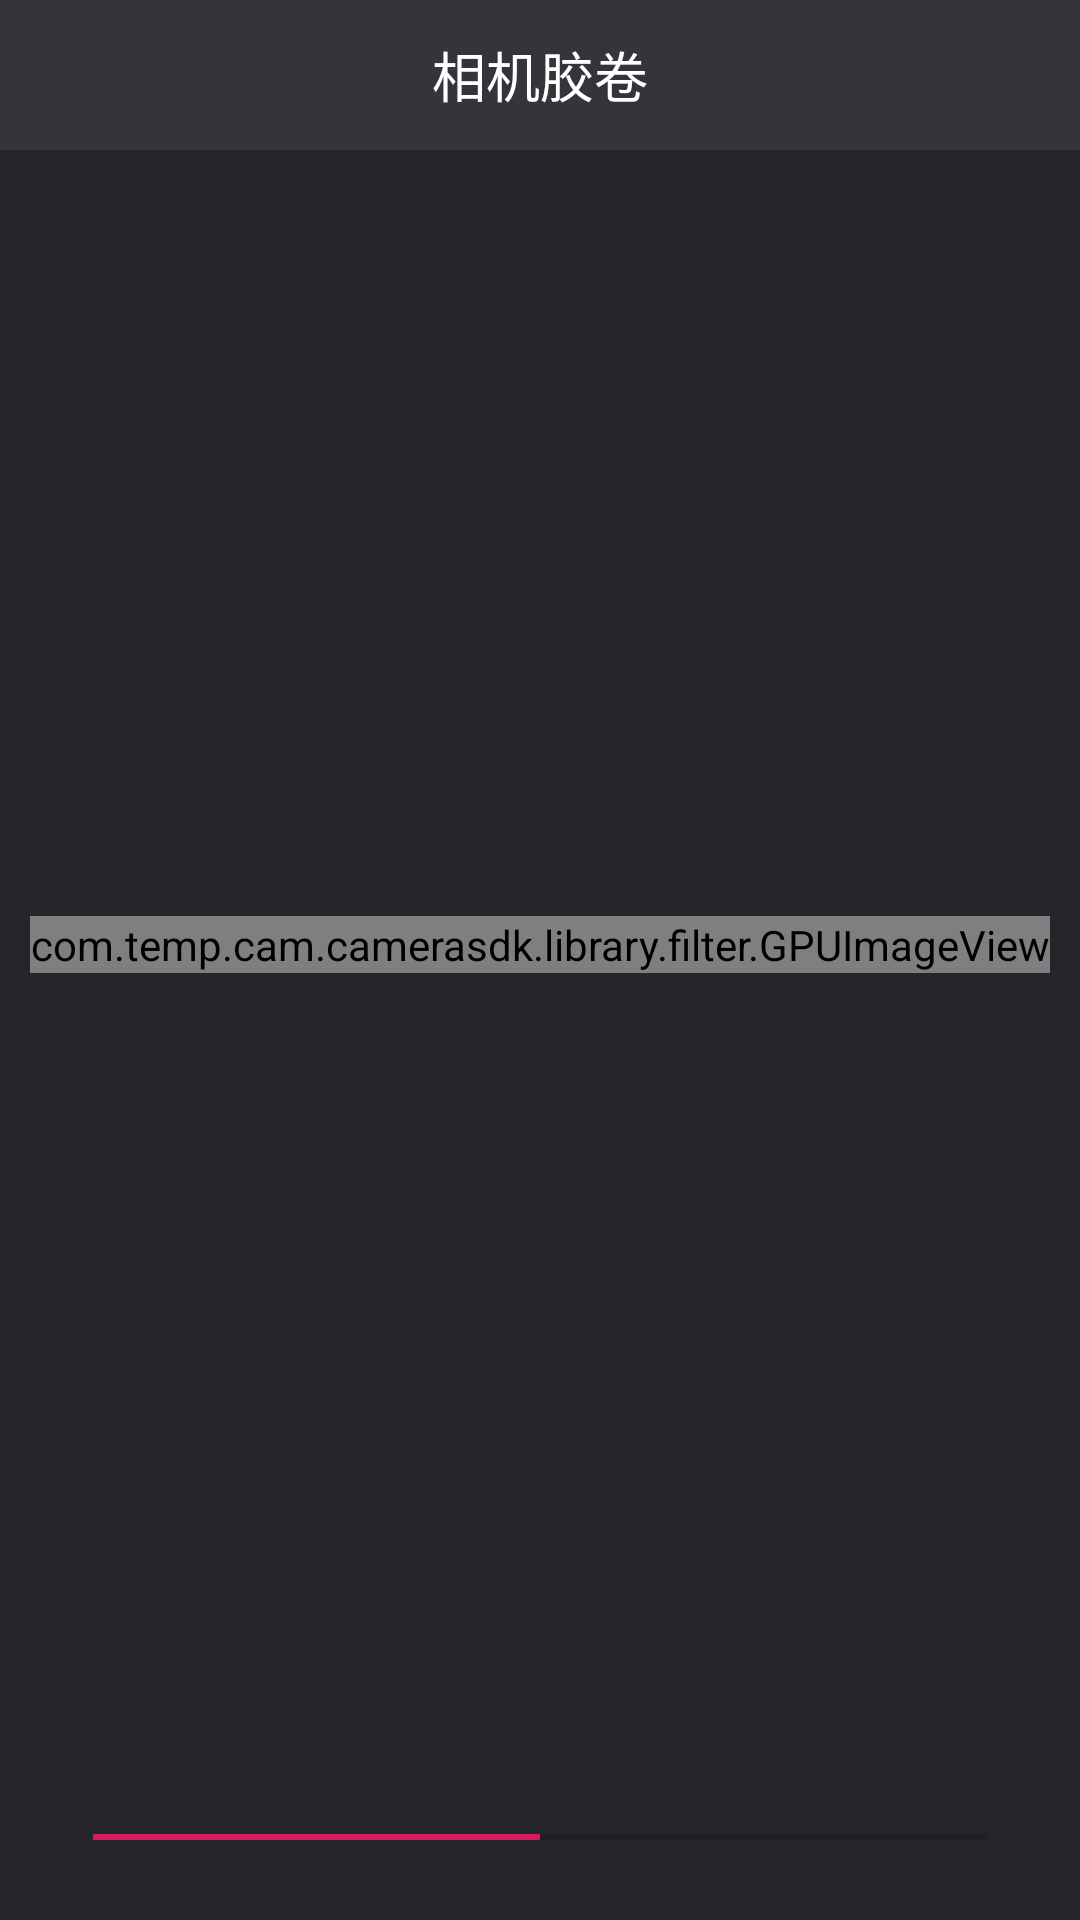

Reconstruct the res/layout file that produces this screen, plus the resources it refers to.
<!-- AndroidManifest.xml: application theme AppTheme -->
<!-- res/layout/camerasdk_activity_scan.xml -->
<FrameLayout xmlns:android="http://schemas.android.com/apk/res/android"
    xmlns:custom="http://schemas.android.com/apk/res-auto"
    android:id="@+id/layout_root"
    android:layout_width="match_parent"
    android:layout_height="match_parent"
    android:background="@color/camerasdk_main_bg"
    android:orientation="vertical">

    <com.temp.cam.camerasdk.library.filter.GPUImageView
        android:id="@+id/gpu_image_view"
        android:layout_width="wrap_content"
        android:layout_height="wrap_content"
        android:layout_gravity="center"
        android:layout_marginTop="50dip"
        android:layout_marginBottom="55dip"/>

    <LinearLayout
        android:layout_width="match_parent"
        android:layout_height="55dip"
        android:background="@color/camerasdk_main_tools_bg"
        android:gravity="center"
        android:layout_gravity="bottom"
        android:paddingLeft="15dp"
        android:paddingRight="15dp">

        <SeekBar
            android:id="@+id/seekBar"
            android:layout_width="fill_parent"
            android:layout_height="wrap_content"
            android:background="@android:color/transparent"
            android:max="200"
            android:progress="100"
            android:thumb="@mipmap/camerasdk_icon_seek_thumb" />

    </LinearLayout>

    <include layout="@layout/camerasdk_actionbar" />


</FrameLayout>
<!-- res/layout/camerasdk_actionbar.xml (included above) -->
<?xml version="1.0" encoding="utf-8"?>
<RelativeLayout xmlns:android="http://schemas.android.com/apk/res/android"
    android:clickable="true" 
    android:id="@+id/layout_actionbar_root"
    android:layout_width="fill_parent" 
    android:layout_height="50.0dip"
    android:background="@color/camerasdk_action_bar">
    
    <RelativeLayout 
        android:id="@+id/camerasdk_title_rlyt_left" 
        android:clickable="true" 
        android:layout_width="wrap_content" 
        android:layout_height="fill_parent">        
        <TextView 
            android:id="@+id/camerasdk_btn_back"
            android:textSize="16.0dip" 
            android:background="@drawable/camerasdk_selector_actionbar_bg"
            android:textColor="@color/camerasdk_txt_normal"
            android:gravity="center"         
            android:paddingLeft="15.0dip" 
            android:paddingRight="15.0dip" 
            android:layout_width="wrap_content" 
            android:layout_height="fill_parent" 
            android:singleLine="true" 
            android:text="关闭"
            android:visibility="gone"/>
    </RelativeLayout>
    <RelativeLayout 
        android:gravity="right" 
        android:id="@+id/camerasdk_title_rlyt_right" 
        android:clickable="true" 
        android:layout_width="wrap_content" 
        android:layout_height="fill_parent" 
        android:layout_alignParentRight="true">
        
        <ImageView 
            android:id="@+id/camerasdk_title_imgv_right_icon" 
            android:paddingLeft="10.0dip" 
            android:paddingRight="10.0dip"             
            android:layout_width="wrap_content" 
            android:layout_height="fill_parent"
            android:scaleType="centerInside"  
            android:gravity="center"
            android:visibility="gone"
            android:background="@drawable/camerasdk_selector_actionbar_bg"
            android:contentDescription="@string/camerasdk_app_name" />
        <TextView
            android:id="@+id/camerasdk_title_txv_right_text" 
            android:textSize="16.0dip" 
            android:background="@drawable/camerasdk_selector_actionbar_bg"
            android:gravity="center" 
            android:paddingLeft="15.0dip" 
            android:paddingRight="15.0dip" 
            android:visibility="gone"  
            android:layout_width="wrap_content" 
            android:layout_height="fill_parent" 
            android:singleLine="true" 
            android:textColor="@color/camerasdk_txt_normal"/>
    </RelativeLayout>
    <TextView
            android:id="@+id/camerasdk_actionbar_title" 
            android:textSize="18sp" 
            android:textColor="@color/camerasdk_txt_normal"
            android:gravity="center" 
            android:layout_centerInParent="true"
            android:layout_gravity="center_horizontal"              
            android:layout_width="wrap_content" 
            android:layout_height="match_parent" 
            android:paddingLeft="20dip"
            android:paddingRight="20dip"
            android:maxLength="15"
            android:text="@string/camerasdk_album_all"
            android:singleLine="true" />
    <LinearLayout
        	android:id="@+id/images_layout" 
        	android:layout_width="match_parent"
            android:layout_height="match_parent"
            android:gravity="center"
            android:layout_marginLeft="65dip"
            android:layout_marginRight="65dip"
            android:orientation="vertical"
            
            android:visibility="gone">
        
        <com.temp.cam.camerasdk.library.views.HorizontalListView
	            android:id="@+id/images_listview"
	            android:layout_width="match_parent"
	            android:layout_height="match_parent"
	            android:layout_gravity="center" 
	            android:layout_marginTop="5dip"/>
        
    </LinearLayout>
    
    
    
  
  
</RelativeLayout>
<!-- resources referenced by this layout -->
<resources>
  <color name="camerasdk_action_bar">#34343a</color>
  <color name="camerasdk_main_bg">#26252c</color>
  <color name="camerasdk_main_tools_bg">#26252c</color>
  <color name="camerasdk_txt_normal">#ffffff</color>
  <!-- drawable camerasdk_selector_actionbar_bg (drawable) -->
  <?xml version="1.0" encoding="utf-8"?>
  
  
  <selector xmlns:android="http://schemas.android.com/apk/res/android">
       <item android:state_pressed="true">
           <shape>
               
               <solid android:color="@color/camerasdk_action_bar"/>
           </shape>
       </item>
       
   </selector>
  <string name="camerasdk_album_all">相机胶卷</string>
  <string name="camerasdk_app_name">camerasdk</string>
  <style name="AppTheme" parent="Theme.AppCompat.Light.DarkActionBar">
          
          <item name="colorPrimary">@color/colorPrimary</item>
          <item name="colorPrimaryDark">@color/colorPrimaryDark</item>
          <item name="colorAccent">@color/colorAccent</item>
      </style>
  <color name="colorPrimary">#008577</color>
  <color name="colorPrimaryDark">#00574B</color>
  <color name="colorAccent">#D81B60</color>
</resources>
